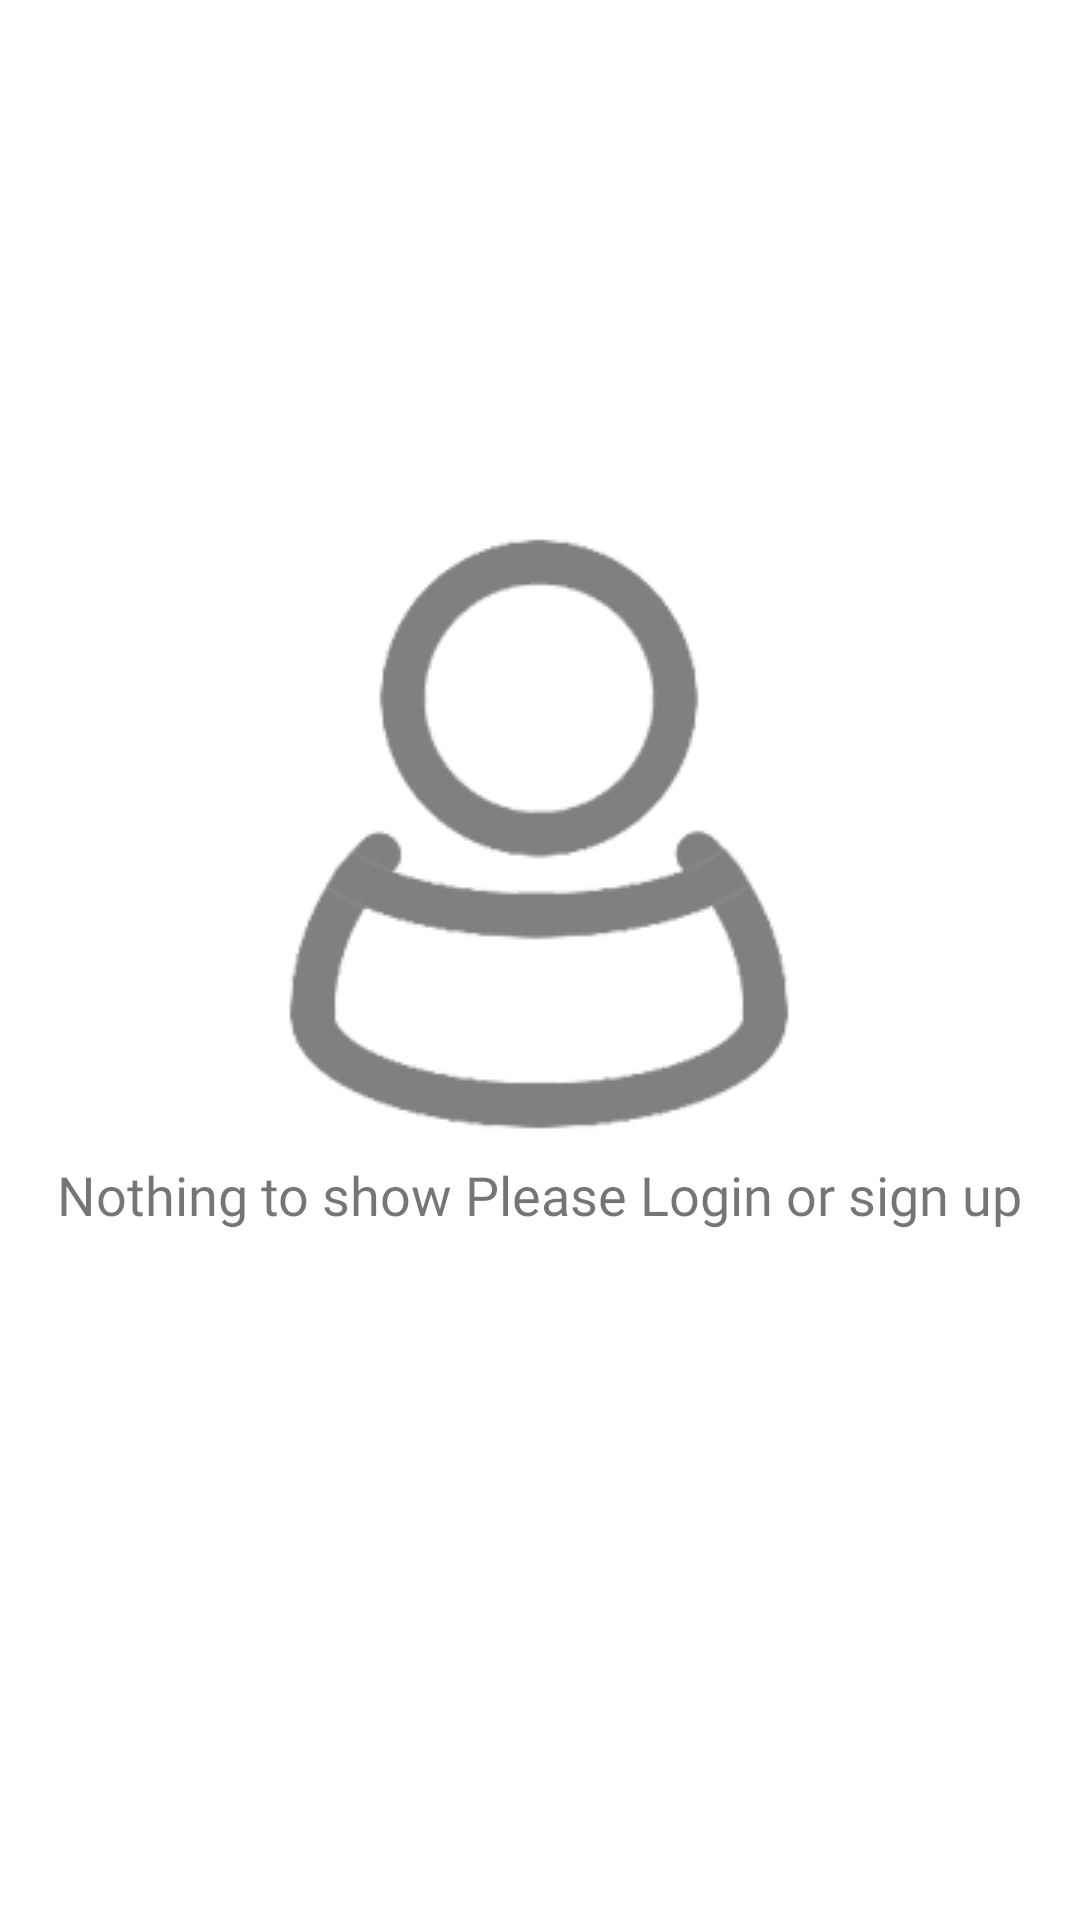

Android layout source for this screen:
<!-- AndroidManifest.xml: application theme Theme.AbabilexpressMultivendor -->
<!-- res/layout/fragment_user.xml -->
<?xml version="1.0" encoding="utf-8"?>
<ScrollView xmlns:android="http://schemas.android.com/apk/res/android"
    xmlns:app="http://schemas.android.com/apk/res-auto"
    xmlns:tools="http://schemas.android.com/tools"
    android:layout_width="match_parent"
    android:paddingTop="40dp"
    android:layout_height="match_parent">

    <androidx.constraintlayout.widget.ConstraintLayout
        android:layout_width="match_parent"
        android:layout_height="wrap_content"
        android:paddingTop="10dp">

        <ImageView
            android:id="@+id/imageView"
            android:layout_width="wrap_content"
            android:layout_height="wrap_content"
            android:layout_marginTop="128dp"
            android:alpha="0.5"
            android:src="@drawable/user"
            app:layout_constraintEnd_toEndOf="parent"
            app:layout_constraintHorizontal_bias="0.497"
            app:layout_constraintStart_toStartOf="parent"
            app:layout_constraintTop_toTopOf="parent" />

        <TextView
            android:layout_width="wrap_content"
            android:layout_height="wrap_content"
            android:layout_marginTop="8dp"
            android:fontFamily="@font/circularthin"
            android:text="Nothing to show Please Login or sign up"
            android:textSize="18sp"
            app:layout_constraintEnd_toEndOf="parent"
            app:layout_constraintStart_toStartOf="parent"
            app:layout_constraintTop_toBottomOf="@+id/imageView" />


    </androidx.constraintlayout.widget.ConstraintLayout>

</ScrollView>
<!-- resources referenced by this layout -->
<resources>
  <!-- drawable user: png bitmap (drawable, 19037 bytes) -->
  <style name="Theme.AbabilexpressMultivendor" parent="Theme.MaterialComponents.DayNight.NoActionBar">
          
          <item name="colorPrimary">@color/app_theme</item>
          <item name="colorPrimaryVariant">@color/app_terinary_theme</item>
          <item name="colorOnPrimary">@color/white</item>
          
          <item name="colorSecondary">@color/teal_200</item>
          <item name="colorSecondaryVariant">@color/teal_700</item>
          <item name="colorOnSecondary">@color/black</item>
          
          <item name="android:statusBarColor">#003700B3</item>
          
      </style>
  <color name="app_theme">#CC0244</color>
  <color name="app_terinary_theme">#060C3C</color>
  <color name="white">#FFFFFFFF</color>
  <color name="teal_200">#FF03DAC5</color>
  <color name="teal_700">#FF018786</color>
  <color name="black">#FF000000</color>
</resources>
